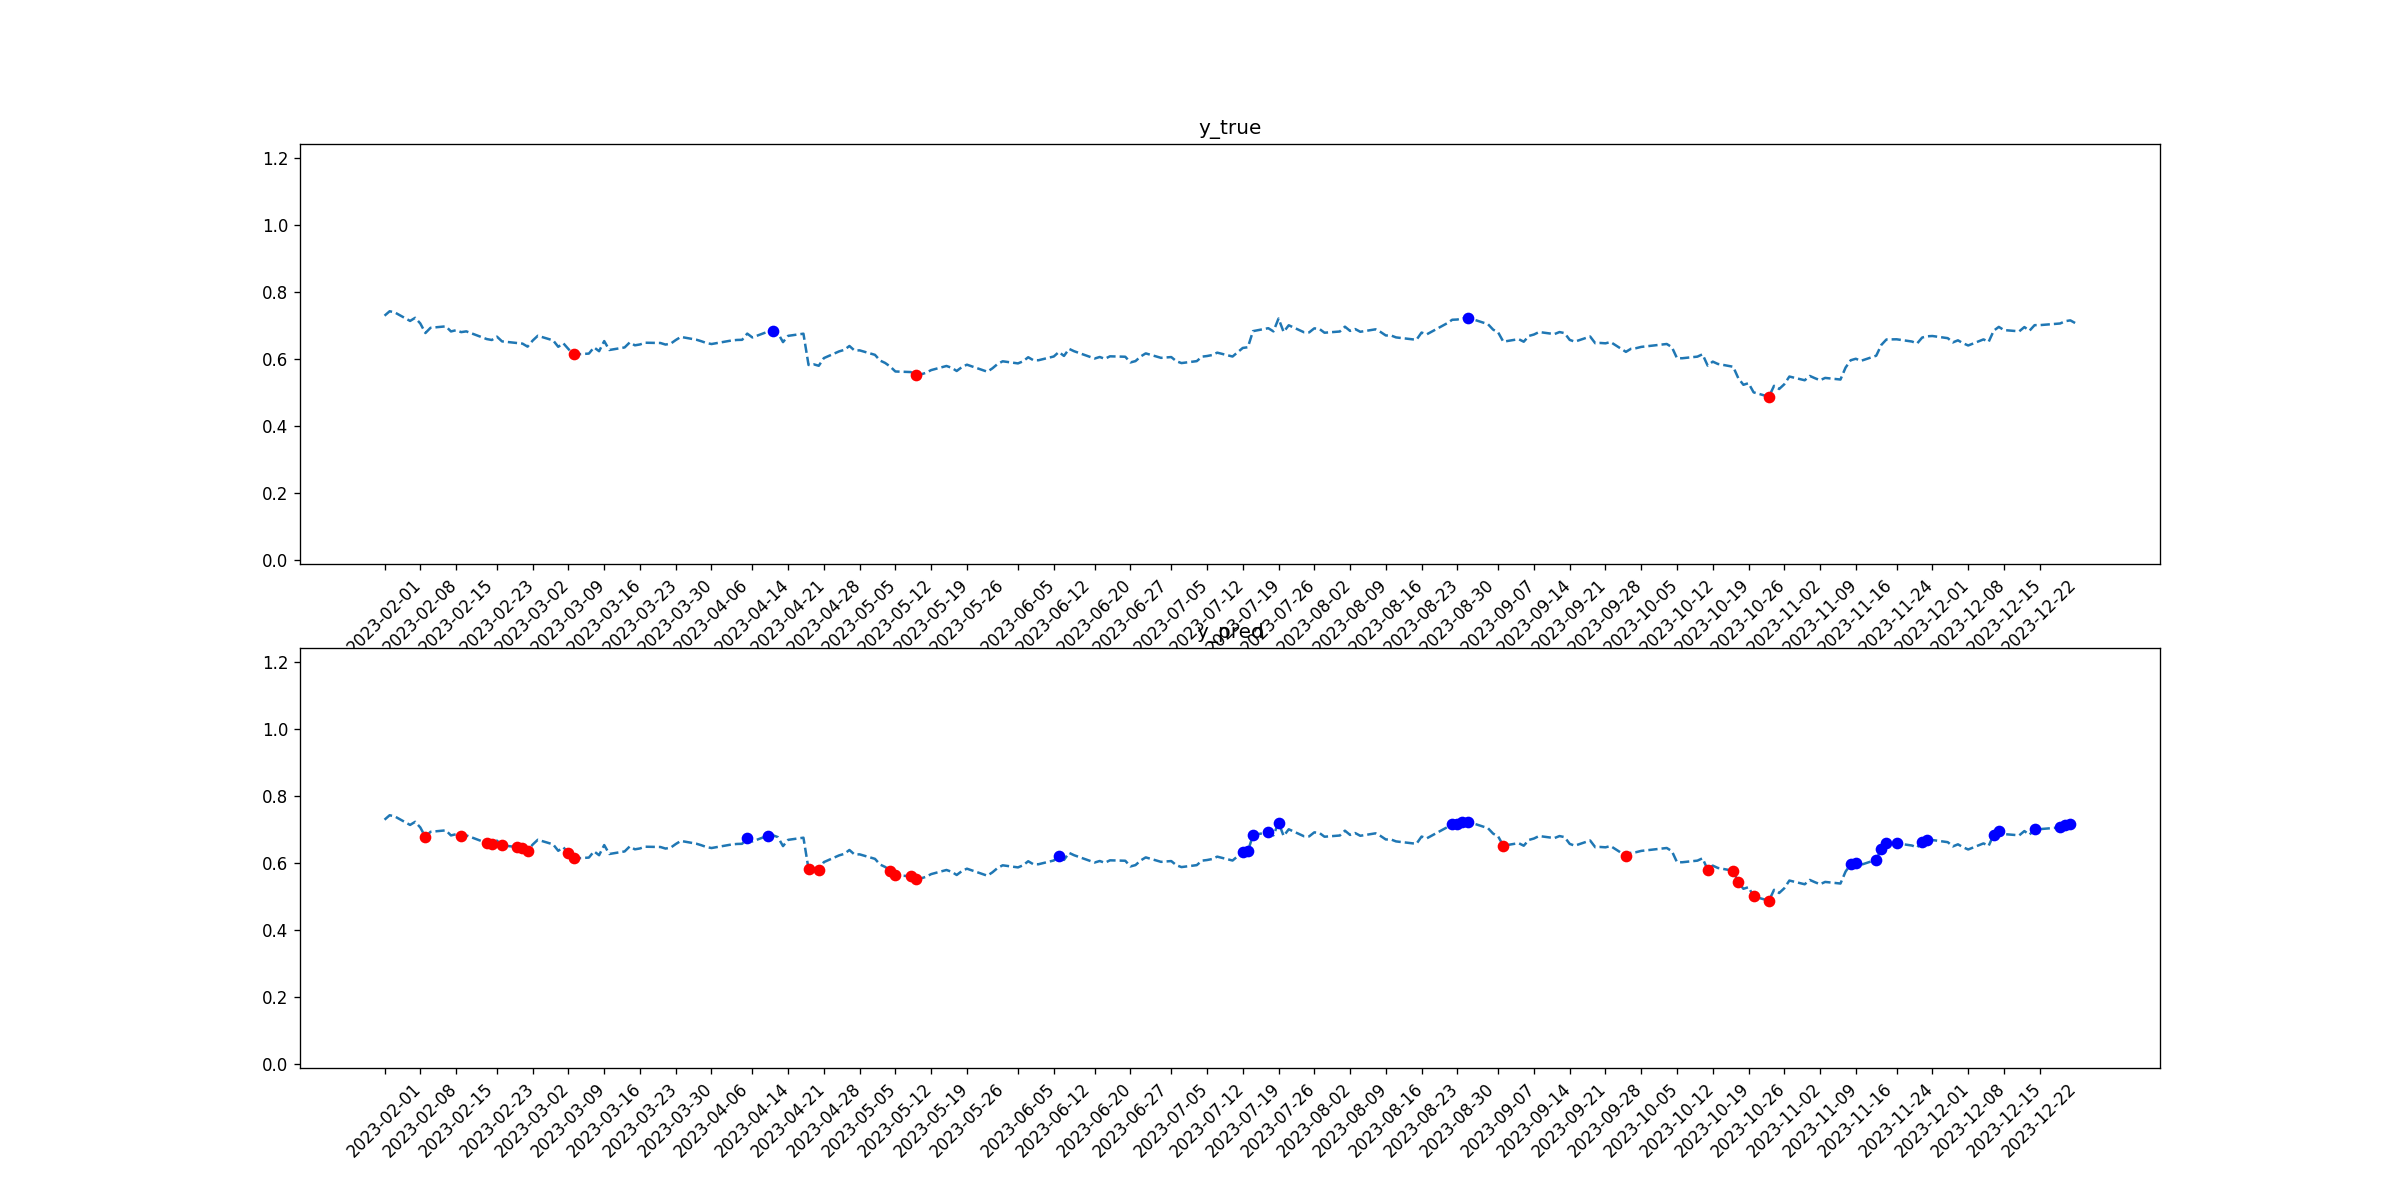

The file beside this chart, header and first rows:
tid, symbol, close, target_1, pred_1, target_2, pred_2
2023-02-01, DHR, 0.7294, 0, 0, 0, 0
2023-02-02, DHR, 0.7427, 0, 0, 0, 0
2023-02-03, DHR, 0.7392, 0, 0, 0, 0
2023-02-06, DHR, 0.7137, 0, 0, 0, 0
2023-02-07, DHR, 0.7231, 0, 0, 0, 0
2023-02-08, DHR, 0.7062, 0, 0, 0, 0
2023-02-09, DHR, 0.6776, 0, 0, 0, 1
2023-02-10, DHR, 0.6932, 0, 0, 0, 0
2023-02-13, DHR, 0.6976, 0, 0, 0, 0
2023-02-14, DHR, 0.6824, 0, 0, 0, 0
2023-02-15, DHR, 0.686, 0, 0, 0, 0
2023-02-16, DHR, 0.6803, 0, 0, 0, 1
2023-02-17, DHR, 0.6826, 0, 0, 0, 0
2023-02-21, DHR, 0.6596, 0, 0, 0, 1
2023-02-22, DHR, 0.6567, 0, 0, 0, 1
2023-02-23, DHR, 0.6668, 0, 0, 0, 0
2023-02-24, DHR, 0.6526, 0, 0, 0, 1
2023-02-27, DHR, 0.6477, 0, 0, 0, 1
2023-02-28, DHR, 0.646, 0, 0, 0, 1
2023-03-01, DHR, 0.6369, 0, 0, 0, 1
2023-03-02, DHR, 0.6552, 0, 0, 0, 0
2023-03-03, DHR, 0.6694, 0, 0, 0, 0
2023-03-06, DHR, 0.6557, 0, 0, 0, 0
2023-03-07, DHR, 0.6364, 0, 0, 0, 0
2023-03-08, DHR, 0.6469, 0, 0, 0, 0
2023-03-09, DHR, 0.6297, 0, 0, 0, 1
2023-03-10, DHR, 0.6134, 0, 0, 1, 1
2023-03-13, DHR, 0.6161, 0, 0, 0, 0
2023-03-14, DHR, 0.6348, 0, 0, 0, 0
2023-03-15, DHR, 0.6233, 0, 0, 0, 0
2023-03-16, DHR, 0.6535, 0, 0, 0, 0
2023-03-17, DHR, 0.6269, 0, 0, 0, 0
2023-03-20, DHR, 0.6346, 0, 0, 0, 0
2023-03-21, DHR, 0.6495, 0, 0, 0, 0
2023-03-22, DHR, 0.6409, 0, 0, 0, 0
2023-03-23, DHR, 0.6435, 0, 0, 0, 0
2023-03-24, DHR, 0.6486, 0, 0, 0, 0
2023-03-27, DHR, 0.6478, 0, 0, 0, 0
2023-03-28, DHR, 0.6431, 0, 0, 0, 0
2023-03-29, DHR, 0.6458, 0, 0, 0, 0
2023-03-30, DHR, 0.6566, 0, 0, 0, 0
2023-03-31, DHR, 0.666, 0, 0, 0, 0
2023-04-03, DHR, 0.6578, 0, 0, 0, 0
2023-04-04, DHR, 0.6532, 0, 0, 0, 0
2023-04-05, DHR, 0.6478, 0, 0, 0, 0
2023-04-06, DHR, 0.6447, 0, 0, 0, 0
2023-04-10, DHR, 0.6555, 0, 0, 0, 0
2023-04-11, DHR, 0.6569, 0, 0, 0, 0
2023-04-12, DHR, 0.6573, 0, 0, 0, 0
2023-04-13, DHR, 0.6759, 0, 1, 0, 0
2023-04-14, DHR, 0.6644, 0, 0, 0, 0
2023-04-17, DHR, 0.6815, 0, 1, 0, 0
2023-04-18, DHR, 0.6831, 1, 0, 0, 0
2023-04-19, DHR, 0.6773, 0, 0, 0, 0
2023-04-20, DHR, 0.6505, 0, 0, 0, 0
2023-04-21, DHR, 0.6692, 0, 0, 0, 0
2023-04-24, DHR, 0.6756, 0, 0, 0, 0
2023-04-25, DHR, 0.5821, 0, 0, 0, 1
2023-04-26, DHR, 0.5841, 0, 0, 0, 0
2023-04-27, DHR, 0.5797, 0, 0, 0, 1
... 170 more rows
